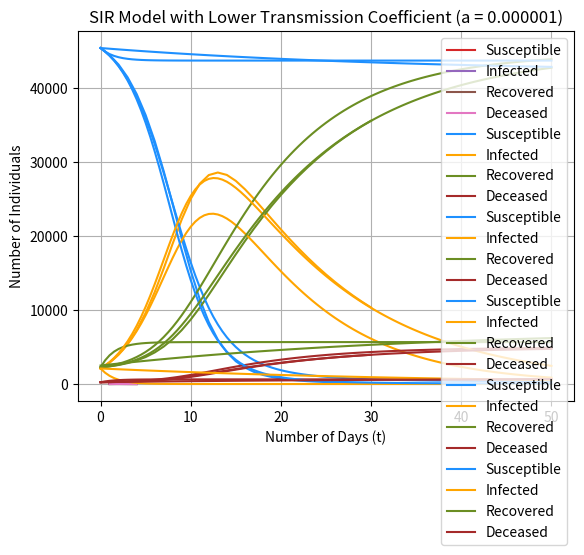
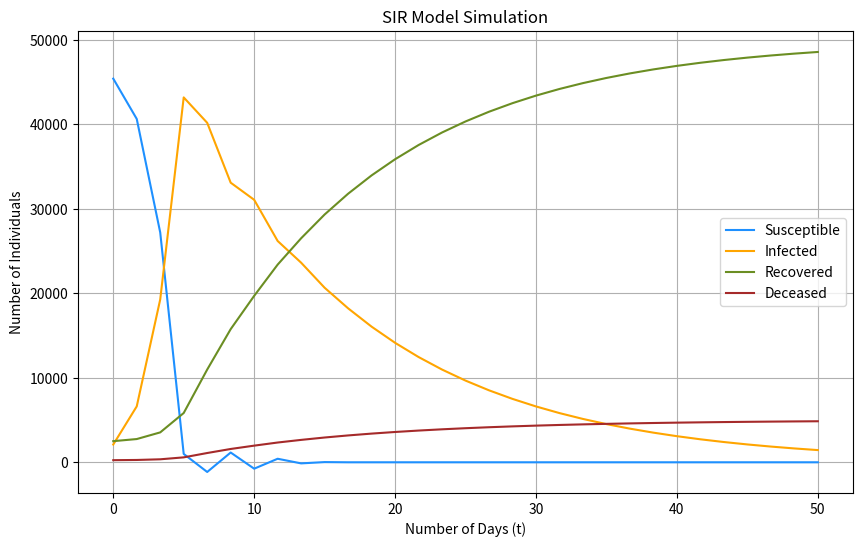
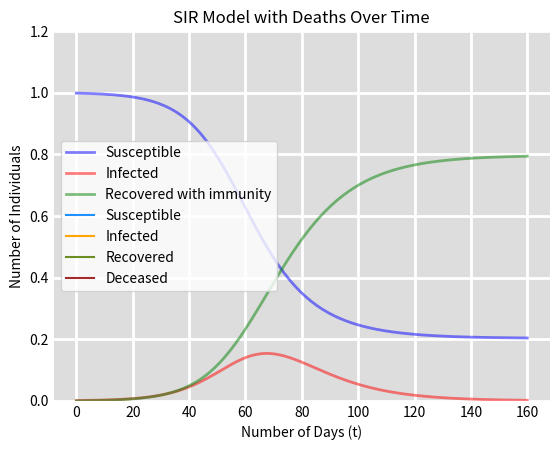
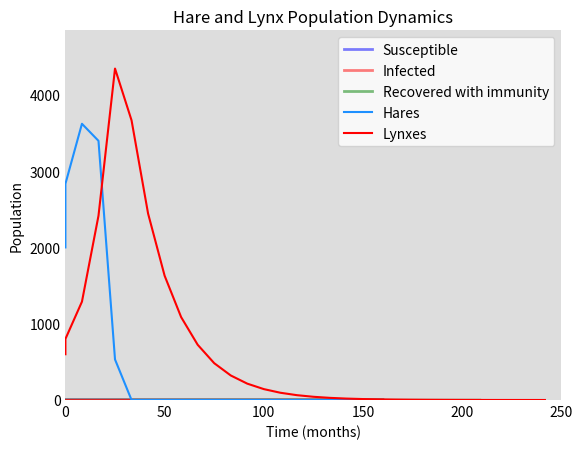
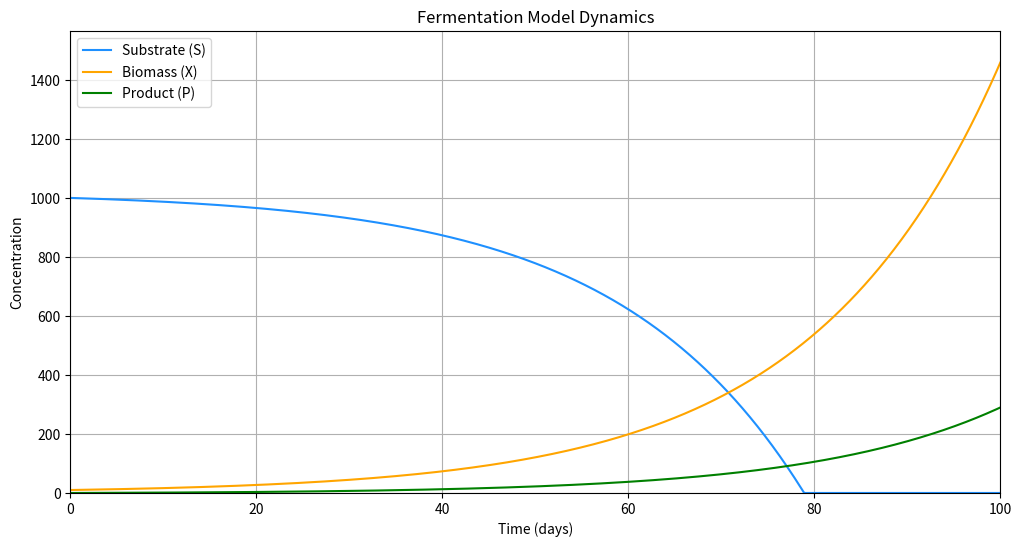
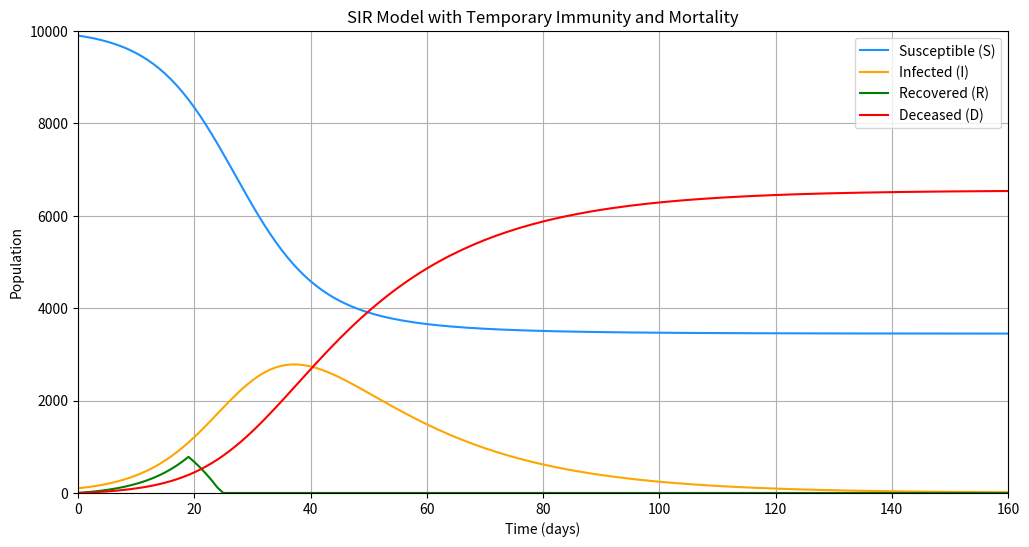

Here is the Python script that generated these plots, in order:
import numpy as np
import numpy.linalg as npl
import math
import matplotlib.pyplot as plt
from scipy.integrate import odeint

#Shortest Mathplotlib tutorial ever.
#Just use this - you need to arrange the data each time as below -
#but really you don't need all the bells and whistles.
import matplotlib.pyplot as plt

number_of_days = [1, 2, 3, 4]
susceptible = [1,  9, 3, 1]
infected = [1,  9, 3, 1]
recovered = [1,  2, 4, 4]

plt.plot([1, 2, 3, 4], [1,  9, 3, 1])
plt.plot([1, 2, 3, 4], [16, 7, 5, 2])
plt.plot([1, 2, 3, 4], [1,  2, 4, 4])

number_of_days = [1, 2, 3, 4]
susceptible = [1,  9, 3, 1]
infected = [16, 7, 5, 2]
recovered = [0.9, 1.8, 3.6, 3.6]
deceased = [0.1, 0.2, 0.4, 0.4]

plt.plot(number_of_days, susceptible, label='Susceptible')
plt.plot(number_of_days, infected, label='Infected')
plt.plot(number_of_days, recovered, label='Recovered')
plt.plot(number_of_days, deceased, label='Deceased')

plt.xlabel('Number of Days (t)')
plt.ylabel('Number of Individuals')
plt.title('Population Dynamics Over Time')
plt.legend()
plt.grid(True)  # Add gridlines for better readability
plt.show()

#Use Pseudocode from Calculus in Context, Chapter 2 page 69 to plot the 3 functions S, I and R. 
#Use a (.00001)and b (14) as varibles instead of numbers
#Use a fixed plot window with y as the total height and fix the number of days you want to explore.
#Once it is working, add a new rate equation for Deaths by splitting up the "Recovered" 2 equations.
#For example 10 percent pass to death and 90 percent pass to recovered.
#Please comment your code.

#CODE HERE
# Initial conditions and parameters
tinitial = 0  # Start at Day 0
tfinal = 30  # Total number of days
t = tinitial

a = 0.00001  # Percent of people that had contact and were infected
b = 14  # Number of days it takes to recover from an infection

S = 45400  # Number of Susceptible people
I = 2100  # Number of Infected people
R = 2500  # Number of Recovered people
D = 0.1 * R  # Number of Deceased people = 10% from Recovered
R = 0.9 * R  # Adjusted recovered population after subtracting deaths

numberofsteps = 30  # Number of divisions in the graph
deltat = (tfinal - tinitial) / numberofsteps  # Time step size

# Arrays to store results
s = [S]
i = [I]
r = [R]
d = [D]
T = [t]

# Time evolution loop
for k in range(1, numberofsteps + 1):
    # Rate equations
    Sprime = -a * S * I
    Iprime = a * S * I - I / b
    Rprime = (I / b) * 0.9  # 90% of recovered people
    Dprime = (I / b) * 0.1  # 10% of infected people pass to deceased

    # Update the values using the rate equations
    deltaS = Sprime * deltat
    deltaI = Iprime * deltat
    deltaR = Rprime * deltat
    deltaD = Dprime * deltat

    # Update S, I, R, D for the next step
    S = S + deltaS
    I = I + deltaI
    R = R + deltaR
    D = D + deltaD
    t = t + deltat

    # Append the new values to the arrays
    s.append(S)
    i.append(I)
    r.append(R)
    d.append(D)
    T.append(t)

# Plotting the results after the loop
plt.plot(T, s, color='dodgerblue', label='Susceptible')
plt.plot(T, i, color='orange', label='Infected')
plt.plot(T, r, color='olivedrab', label='Recovered')
plt.plot(T, d, color='brown', label='Deceased')

# Label the graph
plt.xlabel('Number of Days (t)')
plt.ylabel('Number of Individuals')
plt.legend()

# Display the plot
plt.grid(True)
plt.title('SIR Model with Deaths')
plt.show()

# Initial conditions and parameters
tinitial = 0  # Start at Day 0
tfinal = 50  # Total number of days for the simulation
t = tinitial  # Initialize time at 0

a = 0.00001  # Infection rate per contact
b = 10  # Number of days it takes to recover from an infection

# Initial population groups
S = 45400  # Initial number of susceptible people
I = 2100  # Initial number of infected people
R = 2500  # Initial number of recovered people

# Calculate initial deaths
D = 0.1 * R  # 10% of recovered people are deceased
R = 0.9 * R  # 90% of recovered people remain recovered

numberofsteps = 100  # Increased number of time steps for better resolution
deltat = (tfinal - tinitial) / numberofsteps  # Time step size

# Arrays to store the results
s = [S]  # Array for susceptible values
i = [I]  # Array for infected values
r = [R]  # Array for recovered values
d = [D]  # Array for deceased values
T = [t]  # Array for time values

# Time evolution loop to compute the values at each time step
for k in range(1, numberofsteps + 1):
    # Rate equations (S', I', R', D')
    Sprime = -a * S * I  # Change in susceptible
    Iprime = a * S * I - I / b  # Change in infected
    Rprime = (I / b) * 0.9  # 90% of the infected recover
    Dprime = (I / b) * 0.1  # 10% of the infected die

    # Update the values using the rate equations
    deltaS = Sprime * deltat
    deltaI = Iprime * deltat
    deltaR = Rprime * deltat
    deltaD = Dprime * deltat

    # Update S, I, R, D for the next time step
    S = S + deltaS
    I = I + deltaI
    R = R + deltaR
    D = D + deltaD
    t = t + deltat

    # Append the updated values to the arrays
    s.append(S)
    i.append(I)
    r.append(R)
    d.append(D)
    T.append(t)

# Plotting the results after the loop
plt.plot(T, s, color='dodgerblue', label='Susceptible')
plt.plot(T, i, color='orange', label='Infected')
plt.plot(T, r, color='olivedrab', label='Recovered')
plt.plot(T, d, color='brown', label='Deceased')

# Add labels, title, and legend to the graph
plt.xlabel('Number of Days (t)')
plt.ylabel('Number of Individuals')
plt.title('SIR Model with Deaths over 50 Days (a=0.00001, b=10)')
plt.legend()

# Show the plot with a grid
plt.grid(True)
plt.show()

# Initial conditions and parameters for fast recovery (b = 1)
tinitial = 0  # Start at Day 0
tfinal = 50  # Total number of days for simulation
t = tinitial

a = 0.00001  # Infection rate per contact
b = 1  # Number of days it takes to recover from an infection (very fast recovery)

# Initial population groups
S = 45400  # Initial number of susceptible people
I = 2100  # Initial number of infected people
R = 2500  # Initial number of recovered people
D = 0.1 * R  # 10% of recovered people are deceased
R = 0.9 * R  # Remaining 90% of recovered people

numberofsteps = 100  # Increased number of time steps for better resolution
deltat = (tfinal - tinitial) / numberofsteps  # Time step size

# Arrays to store results
s = [S]  # Array for susceptible values
i = [I]  # Array for infected values
r = [R]  # Array for recovered values
d = [D]  # Array for deceased values
T = [t]  # Array for time values

# Time evolution loop
for k in range(1, numberofsteps + 1):
    # Rate equations
    Sprime = -a * S * I
    Iprime = a * S * I - I / b
    Rprime = (I / b) * 0.9
    Dprime = (I / b) * 0.1

    # Update values
    deltaS = Sprime * deltat
    deltaI = Iprime * deltat
    deltaR = Rprime * deltat
    deltaD = Dprime * deltat

    S += deltaS
    I += deltaI
    R += deltaR
    D += deltaD
    t += deltat

    # Append new values
    s.append(S)
    i.append(I)
    r.append(R)
    d.append(D)
    T.append(t)

# Plotting the results
plt.plot(T, s, color='dodgerblue', label='Susceptible')
plt.plot(T, i, color='orange', label='Infected')
plt.plot(T, r, color='olivedrab', label='Recovered')
plt.plot(T, d, color='brown', label='Deceased')

# Label the graph
plt.xlabel('Number of Days (t)')
plt.ylabel('Number of Individuals')
plt.title('SIR Model with Fast Recovery (1 Day)')
plt.legend()
plt.grid(True)
plt.show()

# Initial conditions and parameters for slow recovery (b = 14)
tinitial = 0  # Start at Day 0
tfinal = 50  # Total number of days for simulation
t = tinitial

a = 0.00001  # Infection rate per contact
b = 14  # Number of days it takes to recover from an infection (slower recovery)

# Initial population groups
S = 45400  # Initial number of susceptible people
I = 2100  # Initial number of infected people
R = 2500  # Initial number of recovered people
D = 0.1 * R  # 10% of recovered people are deceased
R = 0.9 * R  # Remaining 90% of recovered people

numberofsteps = 100  # Increased number of time steps for better resolution
deltat = (tfinal - tinitial) / numberofsteps  # Time step size

# Arrays to store results
s = [S]
i = [I]
r = [R]
d = [D]
T = [t]

# Time evolution loop
for k in range(1, numberofsteps + 1):
    # Rate equations
    Sprime = -a * S * I
    Iprime = a * S * I - I / b
    Rprime = (I / b) * 0.9
    Dprime = (I / b) * 0.1

    # Update values
    deltaS = Sprime * deltat
    deltaI = Iprime * deltat
    deltaR = Rprime * deltat
    deltaD = Dprime * deltat

    S += deltaS
    I += deltaI
    R += deltaR
    D += deltaD
    t += deltat

    # Append new values
    s.append(S)
    i.append(I)
    r.append(R)
    d.append(D)
    T.append(t)

# Plotting the results
plt.plot(T, s, color='dodgerblue', label='Susceptible')
plt.plot(T, i, color='orange', label='Infected')
plt.plot(T, r, color='olivedrab', label='Recovered')
plt.plot(T, d, color='brown', label='Deceased')

# Label the graph
plt.xlabel('Number of Days (t)')
plt.ylabel('Number of Individuals')
plt.title('SIR Model with Slow Recovery (14 Days)')
plt.legend()
plt.grid(True)
plt.show()

# Initial conditions and parameters
tinitial = 0  # Start at Day 0
tfinal = 50  # Total number of days
t = tinitial

# Decreased transmission coefficient
a = 0.000001  # Infection rate per contact (lower due to isolation)
b = 14  # Number of days it takes to recover from an infection

# Initial population groups
S = 45400  # Number of susceptible people
I = 2100  # Initial number of infected people
R = 2500  # Initial number of recovered people
D = 0.1 * R  # 10% of recovered people are deceased

numberofsteps = 100  # Increased number of time steps for better resolution
deltat = (tfinal - tinitial) / numberofsteps  # Time step size

# Arrays to store results
s = [S]  # Array for susceptible values
i = [I]  # Array for infected values
r = [R]  # Array for recovered values
d = [D]  # Array for deceased values
T = [t]  # Array for time values

# Time evolution loop
for k in range(1, numberofsteps + 1):
    # Rate equations
    Sprime = -a * S * I  # Change in susceptible population
    Iprime = a * S * I - I / b  # Change in infected population
    Rprime = (I / b) * 0.9  # 90% of infected recover
    Dprime = (I / b) * 0.1  # 10% of infected die

    # Update values
    deltaS = Sprime * deltat
    deltaI = Iprime * deltat
    deltaR = Rprime * deltat
    deltaD = Dprime * deltat

    S += deltaS
    I += deltaI
    R += deltaR
    D += deltaD
    t += deltat

    # Append new values
    s.append(S)
    i.append(I)
    r.append(R)
    d.append(D)
    T.append(t)

# Plotting the results
plt.plot(T, s, color='dodgerblue', label='Susceptible')
plt.plot(T, i, color='orange', label='Infected')
plt.plot(T, r, color='olivedrab', label='Recovered')
plt.plot(T, d, color='brown', label='Deceased')

# Label the graph
plt.xlabel('Number of Days (t)')
plt.ylabel('Number of Individuals')
plt.title('SIR Model with Lower Transmission Coefficient (a = 0.000001)')
plt.legend()
plt.grid(True)
plt.show()

# Initial conditions and parameters
tinitial = 0  # Start at Day 0
tfinal = 50  # Total number of days
t = tinitial

a = 0.00003  # Infection rate per contact
b = 14  # Number of days it takes to recover from an infection

# Initial population groups
S = 45400  # Number of susceptible people
I = 2100  # Number of infected people
R = 2500  # Number of recovered people
D = 0.1 * R  # Number of deceased people (10% of recovered)

numberofsteps = 30  # Number of divisions in the graph
deltat = (tfinal - tinitial) / numberofsteps  # Time step size

# Arrays to store results
s = [S]  # Array for susceptible values
i = [I]  # Array for infected values
r = [R]  # Array for recovered values
d = [D]  # Array for deceased values
T = [t]  # Array for time values

# Time evolution loop
for k in range(1, numberofsteps + 1):
    # Rate equations
    Sprime = -a * S * I
    Iprime = a * S * I - I / b
    Rprime = I / b
    Dprime = Rprime * 0.1

    # Update the values using the rate equations
    deltaS = Sprime * deltat
    deltaI = Iprime * deltat
    deltaR = Rprime * deltat
    deltaD = Dprime * deltat

    # Update S, I, R, D for the next step
    S += deltaS
    I += deltaI
    R += deltaR
    D += deltaD
    t += deltat

    # Append the new values to the arrays
    s.append(S)
    i.append(I)
    r.append(R)
    d.append(D)
    T.append(t)

# Plotting the results after the loop
plt.figure(figsize=(10, 6))
plt.plot(T, s, color='dodgerblue', label='Susceptible')
plt.plot(T, i, color='orange', label='Infected')
plt.plot(T, r, color='olivedrab', label='Recovered')
plt.plot(T, d, color='brown', label='Deceased')

# Label the graph
plt.xlabel('Number of Days (t)')
plt.ylabel('Number of Individuals')
plt.legend()
plt.title('SIR Model Simulation')
plt.grid(True)

# Show the plot
plt.show()

# Total population, N.
N = 1000
# Initial number of infected and recovered individuals, I0 and R0.
I0, R0 = 1, 0
# Everyone else, S0, is susceptible to infection initially.
S0 = N - I0 - R0
# Contact rate, beta, and mean recovery rate, gamma, (in 1/days).
beta, gamma = 0.2, 1./10 
# A grid of time points (in days)
t = np.linspace(0, 160, 160)

# The SIR model differential equations.
def deriv(y, t, N, beta, gamma):
    S, I, R = y
    dSdt = -beta * S * I / N
    dIdt = beta * S * I / N - gamma * I
    dRdt = gamma * I
    return dSdt, dIdt, dRdt

# Initial conditions vector
y0 = S0, I0, R0
# Integrate the SIR equations over the time grid, t.
ret = odeint(deriv, y0, t, args=(N, beta, gamma))
S, I, R = ret.T

# Plot the data on three separate curves for S(t), I(t) and R(t)
fig = plt.figure(facecolor='w')
ax = fig.add_subplot(111, facecolor='#dddddd', axisbelow=True)
ax.plot(t, S/1000, 'b', alpha=0.5, lw=2, label='Susceptible')
ax.plot(t, I/1000, 'r', alpha=0.5, lw=2, label='Infected')
ax.plot(t, R/1000, 'g', alpha=0.5, lw=2, label='Recovered with immunity')
ax.set_xlabel('Time /days')
ax.set_ylabel('Number (1000s)')
ax.set_ylim(0, 1.2)
ax.yaxis.set_tick_params(length=0)
ax.xaxis.set_tick_params(length=0)
ax.grid(visible=True, which='major', color='w', lw=2, ls='-')  # Updated line
legend = ax.legend()
legend.get_frame().set_alpha(0.5)
for spine in ('top', 'right', 'bottom', 'left'):
    ax.spines[spine].set_visible(False)
plt.show()

# Initial conditions and parameters
tinitial = 0  # Start at Day 0
tfinal = 50  # Total number of days
t = tinitial

a = 0.00001  # Infection rate per contact
b = 14  # Number of days it takes to recover from an infection

# Initial population groups
S = 45400  # Number of susceptible people
I = 2100  # Number of infected people
R = 2500  # Number of recovered people
D = 0.1 * R  # Number of deceased people (10% from recovered)

numberofsteps = 30  # Number of divisions in graph
deltat = (tfinal - tinitial) / numberofsteps  # Time step size

# Arrays to store results
s = [S]  # Array for values of S
i = [I]  # Array for values of I
r = [R]  # Array for values of R
d = [D]  # Array for values of D
T = [t]  # Array for values of time (t)

# Time evolution loop
for k in range(1, numberofsteps + 1):
    # Rate equations
    Sprime = -a * S * I
    Iprime = a * S * I - I / b
    Rprime = I / b
    Dprime = Rprime * 0.10  # 10% of recovered are deceased

    # Update the values using the rate equations
    deltaS = Sprime * deltat
    deltaI = Iprime * deltat
    deltaR = Rprime * deltat
    deltaD = Dprime * deltat

    # Update S, I, R, D for the next time step
    S += deltaS
    I += deltaI
    R += deltaR
    D += deltaD
    t += deltat

    # Append updated values to the arrays
    s.append(S)
    i.append(I)
    r.append(R)
    d.append(D)
    T.append(t)

# Plotting the results after the loop
plt.plot(T, s, color='dodgerblue', label='Susceptible')
plt.plot(T, i, color='orange', label='Infected')
plt.plot(T, r, color='olivedrab', label='Recovered')
plt.plot(T, d, color='brown', label='Deceased')

# Label the graph
plt.xlabel('Number of Days (t)')
plt.ylabel('Number of Individuals')
plt.legend()
plt.grid(True)
plt.title('SIR Model with Deaths Over Time')
plt.show()

#Source:  https://scipython.com/book/chapter-8-scipy/additional-examples/the-sir-epidemic-model/
#The following code is the SIR with Differential Equations implementation for Question 4.

# Total population, N.
N = 1000
# Initial number of infected and recovered individuals, I0 and R0.
I0, R0 = 1, 0
# Everyone else, S0, is susceptible to infection initially.
S0 = N - I0 - R0
# Contact rate, beta, and mean recovery rate, gamma, (in 1/days).
beta, gamma = 0.2, 1./10 
# A grid of time points (in days)
t = np.linspace(0, 160, 160)

# The SIR model differential equations.
def deriv(y, t, N, beta, gamma):
    S, I, R = y
    dSdt = -beta * S * I / N
    dIdt = beta * S * I / N - gamma * I
    dRdt = gamma * I
    return dSdt, dIdt, dRdt

# Initial conditions vector
y0 = S0, I0, R0
# Integrate the SIR equations over the time grid, t.
ret = odeint(deriv, y0, t, args=(N, beta, gamma))
S, I, R = ret.T

# Plot the data on three separate curves for S(t), I(t) and R(t)
fig = plt.figure(facecolor='w')
ax = fig.add_subplot(111, facecolor='#dddddd', axisbelow=True)
ax.plot(t, S/1000, 'b', alpha=0.5, lw=2, label='Susceptible')
ax.plot(t, I/1000, 'r', alpha=0.5, lw=2, label='Infected')
ax.plot(t, R/1000, 'g', alpha=0.5, lw=2, label='Recovered with immunity')
ax.set_xlabel('Time /days')
ax.set_ylabel('Number (1000s)')
ax.set_ylim(0, 1.2)
ax.yaxis.set_tick_params(length=0)
ax.xaxis.set_tick_params(length=0)
ax.grid(visible=True, which='major', color='w', lw=2, ls='-')  # Updated line
legend = ax.legend()
legend.get_frame().set_alpha(0.5)
for spine in ('top', 'right', 'bottom', 'left'):
    ax.spines[spine].set_visible(False)
plt.show()

T = 210  # Number of days
a = 0.05  # % new infection each day
aS = 1 - a  # % remain susceptible
rnI = 0.04  # recover no immunity
rI = 0.1  # recover with immunity
rD = 0.01  # die from disease

# Dynamics matrix
A = np.matrix([[aS, rnI, 0, 0],
                [rnI + rD, (1 - (rnI + rI + rD)), 0, 0],
                [0, rI, 1, 0],
                [0, rD, 0, 1]])

# Initial state: everyone healthy
x1 = np.array([1, 0, 0, 0])
stateTraj = np.hstack([np.vstack(x1), np.zeros((4, T-1))])  # Initialize trajectory with 0s

# State transition over time
for t in range(T-1):
    stateTraj[:, t+1] = np.matmul(A, stateTraj[:, t])

# Plotting the results
for i in range(len(stateTraj)):
    plt.plot(range(T), stateTraj[i])

plt.legend(["Susceptible", "Infected", "Recovered", "Deceased"])
plt.xlabel("Days")
plt.ylabel("Proportion of Population")
plt.title("SIR Model Dynamics Over Time")
plt.grid(True)
plt.show()

#This is a modification of SIRPLOT to fit the Lotka-Volterra model

# Time parameters
tinitial = 0  # Start time in months
tfinal = 250  # Total time in months
t = tinitial

# Lotka-Volterra parameters
a = 0.1          # Natural growth rate of hares
b = 0.005        # Death rate of hares per lynx
c = 0.00004      # Natural growth rate of lynxes per hare
d = 0.04         # Natural death rate of lynxes

# Initial populations
H = 2000         # Initial hare population
L = 10           # Initial lynx population

numberofsteps = 30  # Number of time steps
deltat = (tfinal - tinitial) / numberofsteps  # Time step size

# Arrays to store population values
h = [H]  # Array for hares
l = [L]  # Array for lynxes
T = [t]  # Array for time values

for k in range(1, numberofsteps + 1):
    # Rate equations
    Hprime = a * H - b * H * L
    Lprime = c * H * L - d * L

    # Update populations
    H += Hprime * deltat
    L += Lprime * deltat

    # Ensure populations do not drop below zero
    H = max(H, 0)
    L = max(L, 0)

    # Store results
    h.append(H)
    l.append(L)
    T.append(t)

    t += deltat

# Convert lists to NumPy arrays for plotting
h_array = np.array(h)
l_array = np.array(l)

# Plotting
plt.plot(T, h_array, color='dodgerblue', label='Hares')  # Hare population
plt.plot(T, l_array * 60, color='red', label='Lynxes')  # Scaled lynx population

# Graph labels
plt.xlabel('Time (months)')
plt.ylabel('Population')
plt.legend()
plt.title('Hare and Lynx Population Dynamics')
plt.xlim([0, tfinal])
plt.ylim([0, max(max(h_array), max(l_array * 60)) + 500])  # Adjust y-axis limit for clarity
plt.grid()
plt.show()

import numpy as np
import matplotlib.pyplot as plt

# Time parameters
tinitial = 0  # Start time in days
tfinal = 100  # Total time in days
numberofsteps = 1000  # Number of time steps
t = np.linspace(tinitial, tfinal, numberofsteps)

# Initial conditions
S = 1000  # Initial substrate
X = 10    # Initial biomass
P = 0     # Initial product

# Parameters
mu = 0.1  # Specific growth rate
d = 0.05  # Decay rate of biomass
Y = 0.1   # Yield coefficient

# Arrays to store results
substrate = [S]
biomass = [X]
product = [P]

# Time step size
dt = tfinal / numberofsteps

# Time evolution loop
for _ in range(numberofsteps):
    dSdt = -mu * X
    dXdt = mu * X - d * X
    dPdt = Y * mu * X
    
    # Update populations
    S += dSdt * dt
    X += dXdt * dt
    P += dPdt * dt
    
    # Ensure populations do not drop below zero
    S = max(S, 0)
    X = max(X, 0)
    P = max(P, 0)
    
    # Store results
    substrate.append(S)
    biomass.append(X)
    product.append(P)

# Convert lists to NumPy arrays for plotting
substrate_array = np.array(substrate)
biomass_array = np.array(biomass)
product_array = np.array(product)

# Plotting
plt.figure(figsize=(12, 6))
plt.plot(t, substrate_array[:numberofsteps], color='dodgerblue', label='Substrate (S)')
plt.plot(t, biomass_array[:numberofsteps], color='orange', label='Biomass (X)')
plt.plot(t, product_array[:numberofsteps], color='green', label='Product (P)')

# Graph labels
plt.xlabel('Time (days)')
plt.ylabel('Concentration')
plt.legend()
plt.title('Fermentation Model Dynamics')
plt.xlim([0, tfinal])
plt.ylim([0, max(max(substrate_array), max(biomass_array), max(product_array)) + 100])
plt.grid()
plt.show()

#The output will show how the populations of susceptible, infected, 
#recovered, and deceased Zorbs change over time.


# Parameters
N = 10000      # Total population
I0 = 100       # Initial infected
S0 = N - I0    # Initial susceptible
R0 = 0         # Initial recovered
D0 = 0         # Initial deceased
t_initial = 0  # Start time
t_final = 160  # End time
time_steps = 160  # Number of steps
dt = (t_final - t_initial) / time_steps  # Time step size

# Arrays to store values
S = [S0]
I = [I0]
R = [R0]
D = [D0]
T = [t_initial]

# Rates
beta = 0.3   # Infection rate
gamma = 0.1  # Recovery rate
delta = 0.05 # Mortality rate
immunity_duration = 20  # Days of immunity

# Time evolution loop
for t in range(1, time_steps + 1):
    S_prev = S[-1]
    I_prev = I[-1]
    R_prev = R[-1]
    D_prev = D[-1]

    # Rate equations
    new_infections = beta * S_prev * I_prev / N
    recoveries = gamma * I_prev
    deaths = delta * I_prev

    # Update populations
    S_new = max(0, S_prev - new_infections + recoveries)  # Susceptible
    I_new = max(0, I_prev + new_infections - recoveries - deaths)  # Infected
    R_new = R_prev + recoveries if t < immunity_duration else max(0, R_prev - recoveries)  # Recovered
    D_new = D_prev + deaths  # Deceased

    # Append updated values
    S.append(S_new)
    I.append(I_new)
    R.append(R_new)
    D.append(D_new)
    T.append(t * dt)

# Convert lists to NumPy arrays for plotting
S_array = np.array(S)
I_array = np.array(I)
R_array = np.array(R)
D_array = np.array(D)

# Plotting
plt.figure(figsize=(12, 6))
plt.plot(T, S_array, color='dodgerblue', label='Susceptible (S)')
plt.plot(T, I_array, color='orange', label='Infected (I)')
plt.plot(T, R_array, color='green', label='Recovered (R)')
plt.plot(T, D_array, color='red', label='Deceased (D)')

# Labels and title
plt.xlabel('Time (days)')
plt.ylabel('Population')
plt.title('SIR Model with Temporary Immunity and Mortality')
plt.legend()
plt.xlim([0, t_final])
plt.ylim([0, N])
plt.grid()
plt.show()

